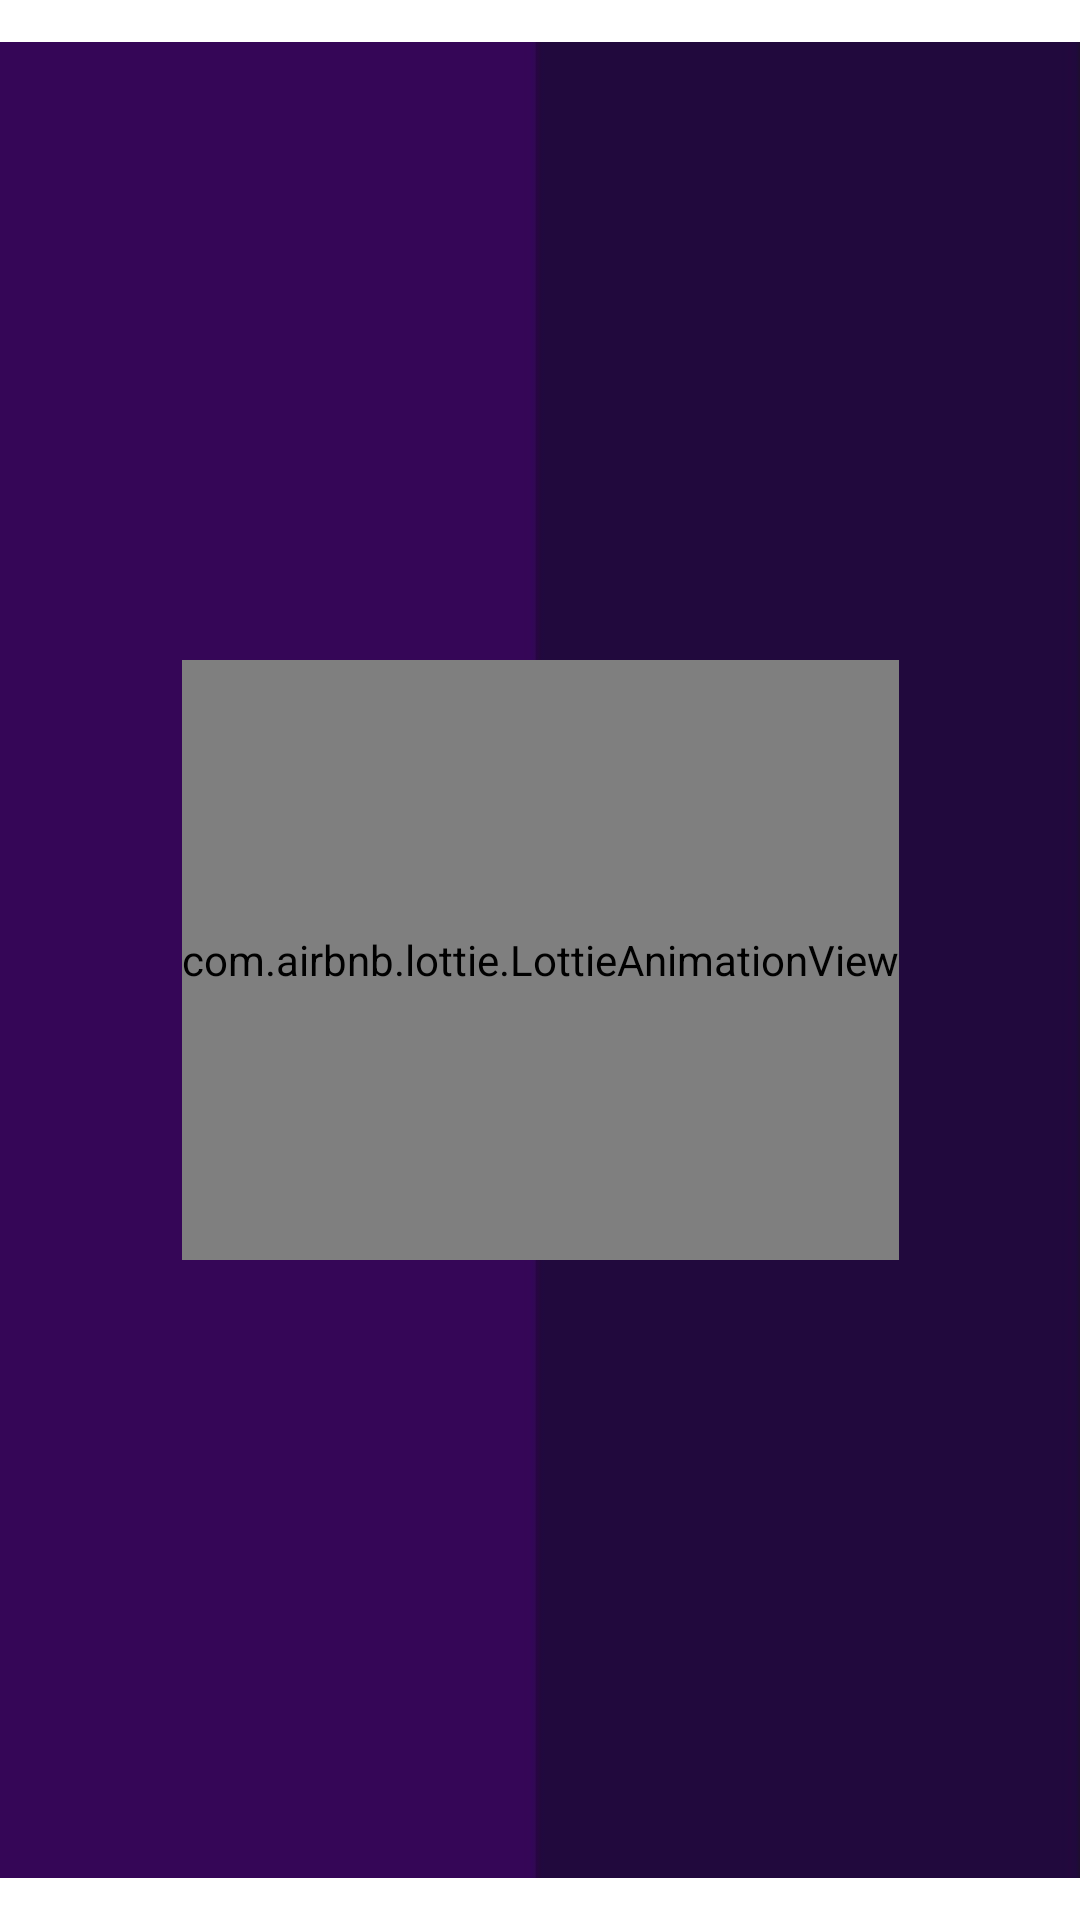

Produce the Android XML layout that renders to this screen, including the resource entries it uses.
<!-- AndroidManifest.xml: application theme Theme.CWtwo -->
<!-- res/layout/activity_animation.xml -->
<?xml version="1.0" encoding="utf-8"?>
<androidx.constraintlayout.widget.ConstraintLayout xmlns:android="http://schemas.android.com/apk/res/android"
    xmlns:app="http://schemas.android.com/apk/res-auto"
    xmlns:tools="http://schemas.android.com/tools"
    android:layout_width="match_parent"
    android:layout_height="match_parent"
    tools:context=".Animation">

    <ImageView
        android:id="@+id/ImageView_Animation"
        android:layout_width="match_parent"
        android:layout_height="wrap_content"
        android:scaleType="centerCrop"
        android:adjustViewBounds="true"
        android:src="@drawable/purplebg5"
        app:layout_constraintBottom_toBottomOf="parent"
        app:layout_constraintEnd_toEndOf="parent"
        app:layout_constraintStart_toStartOf="parent"
        app:layout_constraintTop_toTopOf="parent" />

    <com.airbnb.lottie.LottieAnimationView
        android:id="@+id/Lottie_Animation"
        android:layout_width="wrap_content"
        android:layout_height="200dp"
        app:lottie_autoPlay="true"
        app:lottie_rawRes="@raw/animation"
        app:layout_constraintBottom_toBottomOf="parent"
        app:layout_constraintEnd_toEndOf="parent"
        app:layout_constraintHorizontal_bias="0.5"
        app:layout_constraintStart_toStartOf="parent"
        app:layout_constraintTop_toTopOf="parent"
        app:layout_constraintVertical_bias="0.5" />

</androidx.constraintlayout.widget.ConstraintLayout>
<!-- resources referenced by this layout -->
<resources>
  <!-- drawable purplebg5: jpg bitmap (drawable, 17549 bytes) -->
  <style name="Theme.CWtwo" parent="Theme.MaterialComponents.DayNight.NoActionBar">
          
          <item name="colorPrimary">@color/purple</item>
          <item name="colorPrimaryVariant">@color/purple2</item>
          <item name="colorOnPrimary">@color/white</item>
          
          <item name="colorSecondary">@color/teal_200</item>
          <item name="colorSecondaryVariant">@color/teal_700</item>
          <item name="colorOnSecondary">@color/black</item>
          
          <item name="android:statusBarColor" tools:targetApi="l">?attr/colorPrimaryVariant</item>
          
      </style>
  <color name="purple">#933268</color>
  <color name="purple2">#632D6A</color>
  <color name="white">#FFFFFFFF</color>
  <color name="teal_200">#FF03DAC5</color>
  <color name="teal_700">#FF018786</color>
  <color name="black">#FF000000</color>
</resources>
